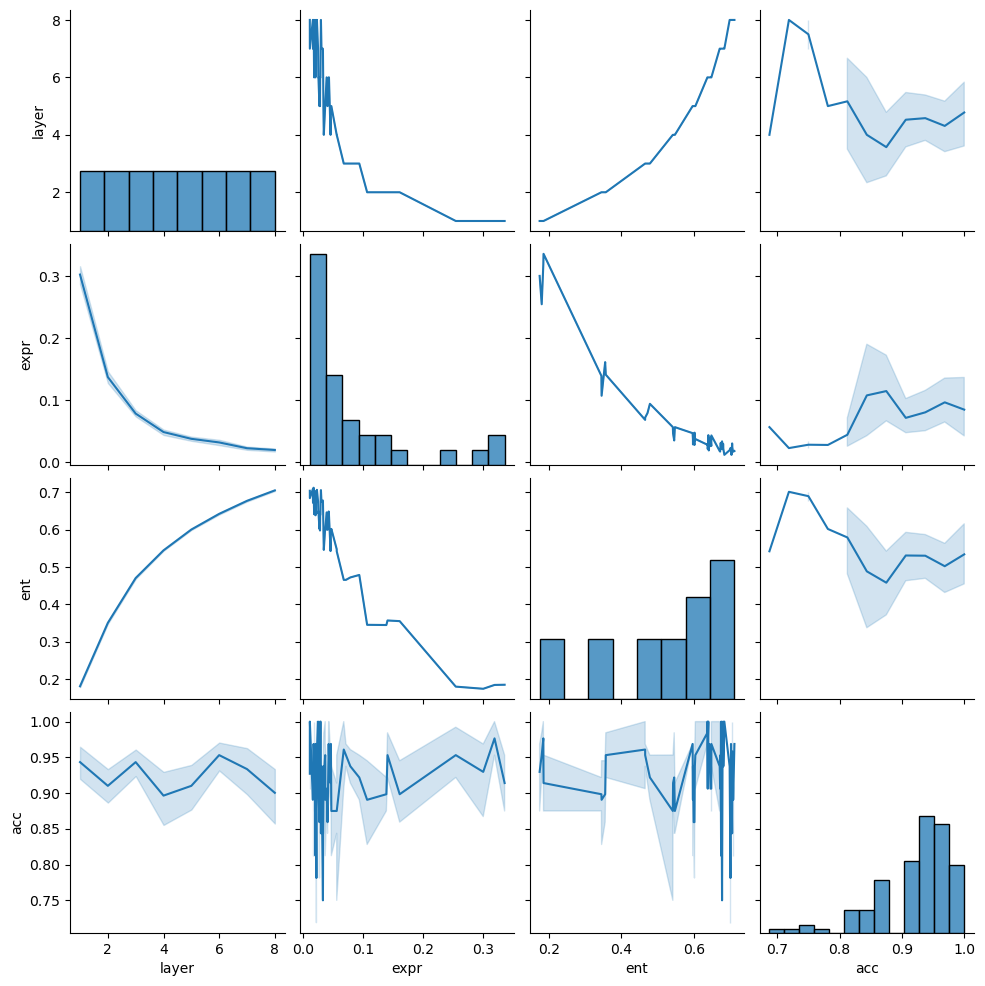

Data behind this chart, as committed beside it:
, layer, expr, ent, acc
0, 2.0, 0.1071, 0.345, 0.8125
1, 2.0, 0.1613, 0.3549, 0.875
2, 2.0, 0.141, 0.3566, 0.9375
3, 2.0, 0.1391, 0.3445, 0.9375
4, 2.0, 0.1071, 0.345, 0.9062
5, 2.0, 0.1613, 0.3549, 0.9062
6, 2.0, 0.141, 0.3566, 1.0
7, 2.0, 0.1391, 0.3445, 0.875
8, 3.0, 0.06819, 0.4654, 0.9688
9, 3.0, 0.09404, 0.4785, 0.9375
10, 3.0, 0.07183, 0.4654, 0.9688
11, 3.0, 0.07915, 0.4719, 0.9062
12, 3.0, 0.06819, 0.4654, 1.0
13, 3.0, 0.09404, 0.4785, 0.9062
14, 3.0, 0.07183, 0.4654, 0.9375
15, 3.0, 0.07915, 0.4719, 0.9375
16, 1.0, 0.336, 0.1845, 0.875
17, 1.0, 0.3004, 0.1737, 0.9688
18, 1.0, 0.2546, 0.1795, 1.0
19, 1.0, 0.3192, 0.184, 1.0
20, 2.0, 0.1071, 0.345, 0.875
21, 2.0, 0.1613, 0.3549, 0.9688
22, 2.0, 0.141, 0.3566, 0.9688
23, 2.0, 0.1391, 0.3445, 0.875
24, 1.0, 0.336, 0.1845, 0.9688
25, 1.0, 0.3004, 0.1737, 0.9375
26, 1.0, 0.2546, 0.1795, 0.9688
27, 1.0, 0.3192, 0.184, 0.9375
28, 3.0, 0.06819, 0.4654, 0.875
29, 3.0, 0.09404, 0.4785, 0.875
30, 3.0, 0.07183, 0.4654, 0.9375
31, 3.0, 0.07915, 0.4719, 0.9688
32, 1.0, 0.336, 0.1845, 0.875
33, 1.0, 0.3004, 0.1737, 0.9688
34, 1.0, 0.2546, 0.1795, 0.9375
35, 1.0, 0.3192, 0.184, 1.0
36, 3.0, 0.06819, 0.4654, 1.0
37, 3.0, 0.09404, 0.4785, 0.9688
38, 3.0, 0.07183, 0.4654, 0.9688
39, 3.0, 0.07915, 0.4719, 0.9375
40, 4.0, 0.04621, 0.5425, 0.9062
41, 4.0, 0.03496, 0.5457, 1.0
42, 4.0, 0.05644, 0.5476, 0.8438
43, 4.0, 0.05649, 0.5419, 0.9062
44, 4.0, 0.04621, 0.5425, 0.9062
45, 4.0, 0.03496, 0.5457, 0.9375
46, 4.0, 0.05644, 0.5476, 0.875
47, 4.0, 0.05649, 0.5419, 0.9688
48, 4.0, 0.04621, 0.5425, 0.875
49, 4.0, 0.03496, 0.5457, 0.9375
50, 4.0, 0.05644, 0.5476, 0.9375
51, 4.0, 0.05649, 0.5419, 0.6875
52, 2.0, 0.1071, 0.345, 0.9688
53, 2.0, 0.1613, 0.3549, 0.8438
54, 2.0, 0.141, 0.3566, 0.9062
55, 2.0, 0.1391, 0.3445, 0.9062
56, 4.0, 0.04621, 0.5425, 0.9688
57, 4.0, 0.03496, 0.5457, 0.8125
58, 4.0, 0.05644, 0.5476, 0.8438
59, 4.0, 0.05649, 0.5419, 0.9375
... 68 more rows
